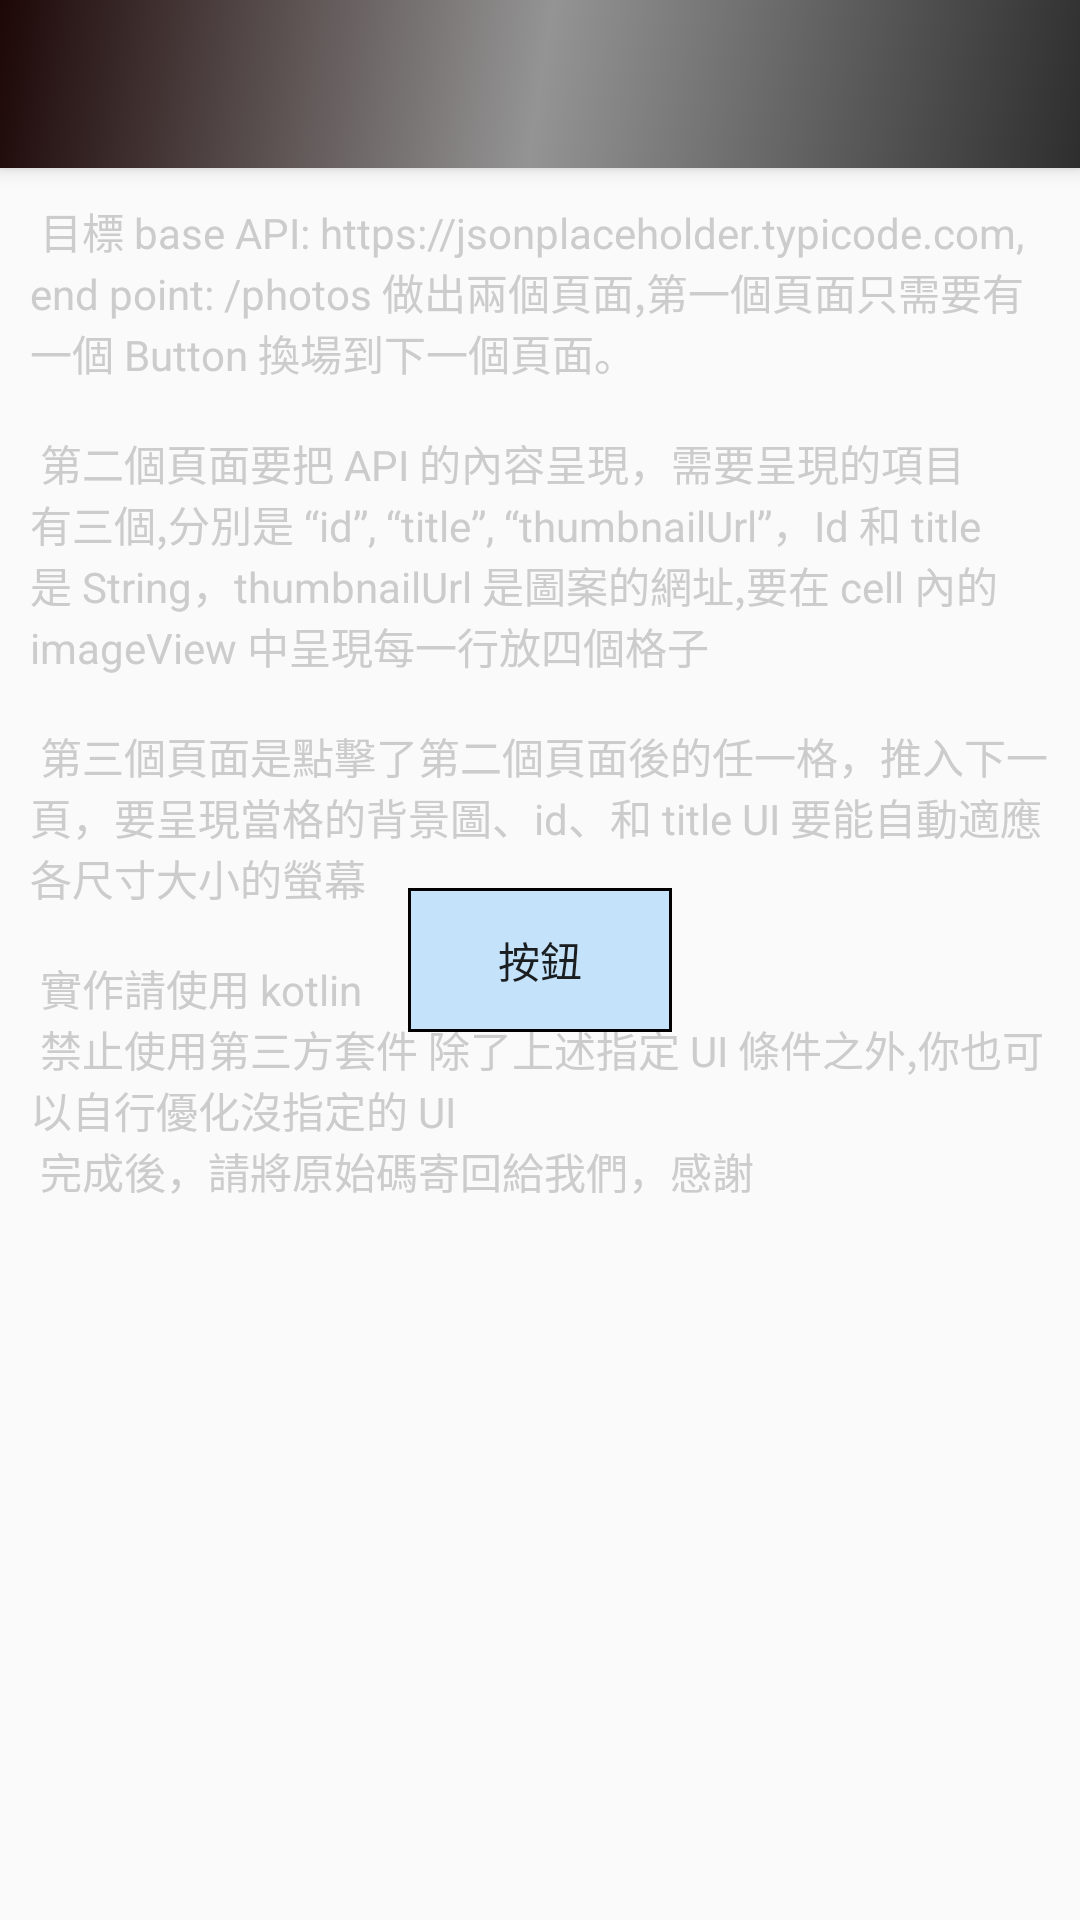

The Android layout XML behind this screen, and the referenced resources:
<!-- AndroidManifest.xml: activity theme AppTheme -->
<!-- res/layout/activity_main.xml -->
<?xml version="1.0" encoding="utf-8"?>
<androidx.drawerlayout.widget.DrawerLayout
        xmlns:android="http://schemas.android.com/apk/res/android"
        xmlns:app="http://schemas.android.com/apk/res-auto"
        xmlns:tools="http://schemas.android.com/tools"
        android:id="@+id/drawer_layout"
        android:layout_width="match_parent"
        android:layout_height="match_parent"
        android:fitsSystemWindows="true">

    <include
            layout="@layout/app_bar_main"
            android:background="@drawable/side_nav_bar"
            android:layout_width="match_parent"
            android:layout_height="match_parent"/>

    <com.google.android.material.navigation.NavigationView
            android:id="@+id/nav_view"
            android:layout_width="wrap_content"
            android:layout_height="match_parent"
            android:layout_gravity="start"
            android:fitsSystemWindows="true"
            app:headerLayout="@layout/nav_header_main"
            app:menu="@menu/activity_main_drawer"
    />

</androidx.drawerlayout.widget.DrawerLayout>
<!-- res/layout/app_bar_main.xml (included above) -->
<?xml version="1.0" encoding="utf-8"?>
<androidx.coordinatorlayout.widget.CoordinatorLayout
        xmlns:android="http://schemas.android.com/apk/res/android"
        xmlns:app="http://schemas.android.com/apk/res-auto"
        xmlns:tools="http://schemas.android.com/tools"
        android:layout_width="match_parent"
        android:layout_height="match_parent"
        tools:context=".MainActivity">

    <com.google.android.material.appbar.AppBarLayout
            android:layout_height="wrap_content"
            android:layout_width="match_parent"
            android:theme="@style/AppTheme.AppBarOverlay">

        <androidx.appcompat.widget.Toolbar
                android:id="@+id/toolbar"
                android:layout_width="match_parent"
                android:layout_height="?attr/actionBarSize"
                android:background="@drawable/title_toolbar_color"
                app:popupTheme="@style/AppTheme.PopupOverlay"/>

    </com.google.android.material.appbar.AppBarLayout>

    <include layout="@layout/content_main"/>


</androidx.coordinatorlayout.widget.CoordinatorLayout>
<!-- res/layout/nav_header_main.xml (included above) -->
<?xml version="1.0" encoding="utf-8"?>
<RelativeLayout
        xmlns:android="http://schemas.android.com/apk/res/android"
        xmlns:app="http://schemas.android.com/apk/res-auto"
        android:layout_width="match_parent"
        android:layout_height="@dimen/nav_header_height"
        android:background="@drawable/side_nav_bar"
        android:paddingBottom="@dimen/activity_vertical_margin"
        android:paddingLeft="@dimen/activity_horizontal_margin"
        android:paddingRight="@dimen/activity_horizontal_margin"
        android:paddingTop="@dimen/activity_vertical_margin"
        android:gravity="bottom">

    <ImageView
            android:layout_width="wrap_content"
            android:layout_height="wrap_content"
            android:paddingTop="@dimen/nav_header_vertical_spacing"
            android:src="@drawable/lyonhsu3_t"
            android:scaleType="fitCenter"
            android:background="#00ffffff"
            android:contentDescription="@string/nav_header_desc"
            android:id="@+id/imageView"/>

    <TextView
            android:id="@+id/nav_header_title"
            android:layout_width="wrap_content"
            android:layout_height="wrap_content"
            android:paddingTop="@dimen/nav_header_vertical_spacing"
            android:text="@string/nav_header_title"
            android:layout_above="@+id/textView"
            android:background="#77ffffff"
            android:textAppearance="@style/TextAppearance.AppCompat.Body1"/>

    <TextView
            android:layout_width="wrap_content"
            android:layout_height="wrap_content"
            android:text="make by Lyon Hsu"
            android:id="@+id/textView"
            android:background="#77ffffff"
            android:layout_alignParentBottom="true"
            />

</RelativeLayout>
<!-- res/layout/content_main.xml (included above) -->
<?xml version="1.0" encoding="utf-8"?>
<RelativeLayout
        xmlns:android="http://schemas.android.com/apk/res/android"
        xmlns:tools="http://schemas.android.com/tools"
        xmlns:app="http://schemas.android.com/apk/res-auto"
        android:layout_width="match_parent"
        android:layout_height="match_parent"
        tools:showIn="@layout/app_bar_main"
        tools:context=".MainActivity">

    <TextView
            android:layout_width="wrap_content"
            android:layout_height="wrap_content"
            android:text="@string/project_name"
            android:textColor="@color/text_gray"
            android:layout_marginTop="20dp"
            android:padding="10dp"
            android:layout_alignParentTop="true"
            android:layout_centerVertical="true"
    />

    <Button
        android:id="@+id/button"
        android:text="@string/btn_name"
        android:layout_width="wrap_content"
        android:layout_height="wrap_content"
        android:layout_centerHorizontal="true"
        android:layout_centerVertical="true"
        android:background="@drawable/btn_blue"
        />
</RelativeLayout>
<!-- resources referenced by this layout -->
<resources>
  <color name="text_gray">#cccccc</color>
  <dimen name="activity_horizontal_margin">16dp</dimen>
  <dimen name="activity_vertical_margin">16dp</dimen>
  <dimen name="nav_header_height">176dp</dimen>
  <dimen name="nav_header_vertical_spacing">8dp</dimen>
  <!-- drawable btn_blue (drawable) -->
  <?xml version="1.0" encoding="utf-8"?>
  <selector xmlns:android="http://schemas.android.com/apk/res/android">
      <item android:state_selected="true"  >
          <shape xmlns:android="http://schemas.android.com/apk/res/android">
              <stroke android:width="1dp" android:color="@color/colorDark" />
              <solid android:color="@color/higlight_blue"></solid>
          </shape>
      </item>
  
      <item android:state_pressed="true"   >
          <shape xmlns:android="http://schemas.android.com/apk/res/android">
              <stroke android:width="1dp" android:color="@color/colorDark" />
              <solid android:color="@color/higlight_blue"></solid>
          </shape>
      </item>
  
      <item android:state_focused="true"    >
          <shape xmlns:android="http://schemas.android.com/apk/res/android">
              <stroke android:width="1dp" android:color="@color/colorDark" />
              <solid android:color="@color/higlight_blue"></solid>
          </shape>
      </item>
      <item >
          <shape xmlns:android="http://schemas.android.com/apk/res/android">
              <stroke android:width="1dp" android:color="@color/colorDark" />
              <solid android:color="@color/blue_Transparent"></solid>
          </shape>
      </item>
  </selector>
  <!-- drawable title_toolbar_color (drawable) -->
  <shape xmlns:android="http://schemas.android.com/apk/res/android"
         android:shape="rectangle">
      <gradient
              android:angle="135"
              android:centerColor="#949494"
              android:endColor="#1D0707"
              android:startColor="#2E2E2E"
              android:type="linear"/>
  </shape>
  <string name="btn_name">按鈕</string>
  <string name="nav_header_desc">Navigation header</string>
  <string name="nav_header_title">Android Studio</string>
  <string name="project_name">
          實作題\n\n
  目標 base API: https://jsonplaceholder.typicode.com, end point: /photos
  做出兩個頁面,第一個頁面只需要有一個 Button 換場到下一個頁面。\n\n
  
  第二個頁面要把 API 的內容呈現，需要呈現的項目有三個,分別是 “id”, “title”, “thumbnailUrl”，Id 和 title 是 String，thumbnailUrl 是圖案的網址,要在 cell 內的 imageView 中呈現每一行放四個格子
  \n\n
  第三個頁面是點擊了第二個頁面後的任一格，推入下一頁，要呈現當格的背景圖、id、和 title
  
  UI 要能自動適應各尺寸大小的螢幕
  \n\n
  實作請使用 kotlin
  \n
  禁止使用第三方套件
  除了上述指定 UI 條件之外,你也可以自行優化沒指定的 UI
  \n
  完成後，請將原始碼寄回給我們，感謝
  
      </string>
  <style name="AppTheme.AppBarOverlay" parent="ThemeOverlay.AppCompat.Dark.ActionBar">
      </style>
  <style name="AppTheme.PopupOverlay" parent="ThemeOverlay.AppCompat.Light" />
  <style name="AppTheme" parent="Theme.AppCompat.Light.DarkActionBar">
          
          <item name="colorPrimary">@color/colorPrimary</item>
          <item name="colorPrimaryDark">@color/colorPrimaryDark</item>
          <item name="colorAccent">@color/colorAccent</item>
  
          <item name="windowActionBar">false</item>
          <item name="windowNoTitle">true</item>
          <item name="android:windowTranslucentStatus">true</item>
          <item name="android:windowTranslucentNavigation">true</item>
  
          
          <item name="android:itemBackground">@color/colorMenubg</item>
          <item name="android:itemTextAppearance">@style/CustomMenu7</item>
  
      </style>
  <color name="colorDark">#ff000000</color>
  <color name="higlight_blue">#00C4FF</color>
  <color name="blue_Transparent">#402196F3</color>
  <color name="colorPrimary">#6F634E</color>
  <color name="colorPrimaryDark">#ff555555</color>
  <color name="colorAccent">#D81B60</color>
  <color name="colorMenubg">#4DFFC107</color>
  <style name="CustomMenu7" parent="@android:style/TextAppearance.Widget.IconMenu.Item">
          <item name="android:textColor">@color/colorMenutaxt</item>
      </style>
  <color name="colorMenutaxt">#554401</color>
</resources>
